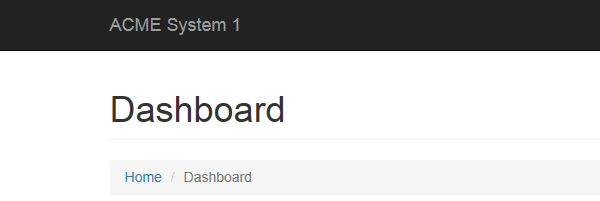
Task: Robotic Enterprise Framework
Workflow: System1_ToDashboard

Step 1: ブラウザーにアタッチ 'iexplore.exe ACME' in window 'ACME System 1 - *'
